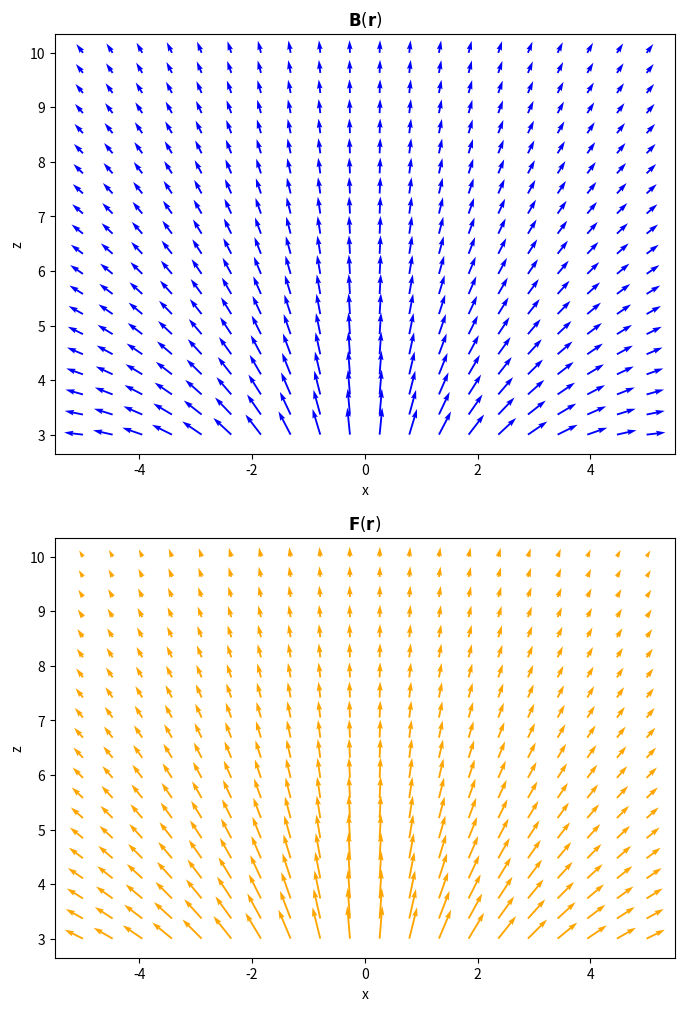

Source code (Python):
from sympy.vector import CoordSys3D, divergence,gradient,Del
from sympy import diff,sqrt,lambdify
from sympy.abc import x,y,z
import numpy as np
import matplotlib.pyplot as plt

"""
Definitions
"""

R=CoordSys3D("R")
#positional vector of base coordinate system
r=R.x*R.i+R.y*R.j+R.z*R.k
#magnetizability coefficient
alpha=-0.1

def toUnit(vec):
    return vec/(sqrt(vec.dot(vec)))

def lambdifyVector(symvec):
    symvec=symvec.subs([(R.x,x),(R.y,y),(R.z,z)])
    x_lam=lambdify((x,y,z),symvec.dot(R.i))
    y_lam=lambdify((x,y,z),symvec.dot(R.j))
    z_lam=lambdify((x,y,z),symvec.dot(R.k))
    return lambda rr:np.array([x_lam(rr[0],rr[1],rr[2]),y_lam(rr[0],rr[1],rr[2]),z_lam(rr[0],rr[1],rr[2])])

"""
Symbolic Computations
"""

#position of dipole 0
###d_0=-R.i-R.j-R.k
d_0=-1*R.k
#dipole moment of dipole 1
###p_0=R.i+R.k
p_0=R.k
#positional vector from coordinate system of dipole 0
r_0=r-d_0
r_0_u=toUnit(r_0)
#magnetic field of dipole 0
B=(3*p_0.dot(r_0_u)*r_0_u-p_0)/(sqrt(r_0.dot(r_0))**3)
B_num=lambdifyVector(B)
#force on a magnetic particle
delop=Del()
F=-alpha*delop.gradient(-B.dot(B),doit=True)
F_num=lambdifyVector(F)

[X,Z]=np.meshgrid(np.linspace(-5,5,20),np.linspace(3,10,20))
Bu,Bv=np.zeros(X.shape),np.zeros(X.shape)
Fu,Fv=np.zeros(X.shape),np.zeros(X.shape)

for i in range(0,X.shape[0]):
    for j in range(0,X.shape[1]):
        field=B_num([X[i,j],0,Z[i,j]])
        force=F_num([X[i,j],0,Z[i,j]])
        Bu[i,j],Bv[i,j]=field[0],field[2]
        Fu[i,j],Fv[i,j]=force[0],force[2]


"""
Plotting & Visualizing Fields
"""
#scale the magnitude of vectors logarithmically
scaleLog=True
if scaleLog:
    Bmag=np.sqrt(Bu**2+Bv**2)
    Bu=Bu/(Bmag)*np.log10(10*Bmag/Bmag.min())
    Bv=Bv/(Bmag)*np.log10(10*Bmag/Bmag.min())
    Fmag=np.sqrt(Fu**2+Fv**2)
    Fu=Fu/(Fmag)*np.log10(10*Fmag/Fmag.min())
    Fv=Fv/(Fmag)*np.log10(10*Fmag/Fmag.min())
#plot regular field
plt.subplot(211)
plt.quiver(X,Z,Bu,Bv,color="blue")
plt.title("$\mathbf{B}(\mathbf{r})$")
plt.xlabel("x")
plt.ylabel("z")
plt.subplot(212)
plt.quiver(X,Z,Fu,Fv,color="orange")
plt.title("$\mathbf{F}(\mathbf{r})$")
plt.xlabel("x")
plt.ylabel("z")
plt.gcf().set_size_inches((8,12))

#plot normalized field        
#plt.quiver(X,Y,U/(np.sqrt(U**2+V**2)),V/(np.sqrt(U**2+V**2)))
